Run: headless pygame with SDL's dummy video driver; simulated clock (each Clock.tick advances the game by its frame time, no real sleeping); random seed 0; keys injected as events and as key.get_pressed() state; no mouse input.
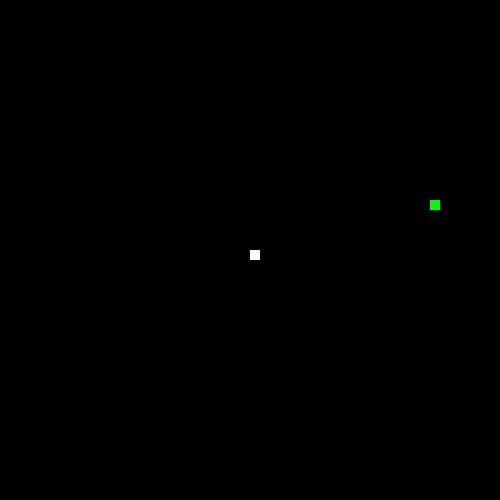
Frame 1 of 2 · flips 1–60 · no input
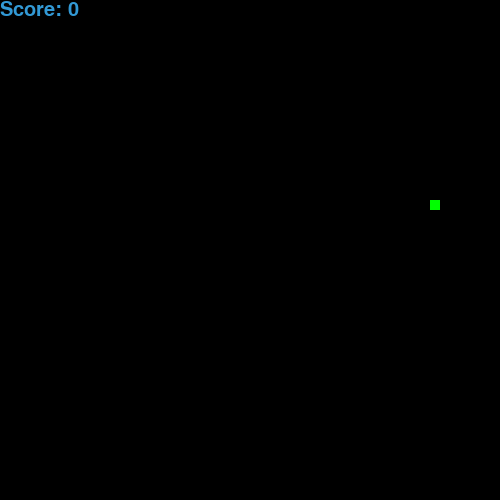
Frame 2 of 2 · flips 61–180 · tapped SPACE, RETURN · held RIGHT (→), D (game ended)

The pygame program that drew these frames:

import pygame
import time
import random
 
pygame.init()

# Set up the game window
window_width = 500
window_height = 500
game_display = pygame.display.set_mode((window_width, window_height))
pygame.display.set_caption('Snake Game')

# Set up colors
white = (255, 255, 255)
black = (0, 0, 0)
red = (213, 50, 80)
green = (0, 255, 0)
blue = (50, 153, 213)

# Set up the clock
clock = pygame.time.Clock()

# Set up the font
font_style = pygame.font.SysFont(None, 30)

def message(msg, color):
    text = font_style.render(msg, True, color)
    game_display.blit(text, [window_width/6, window_height/3])

def game_loop():
    # Set up the initial position of the snake and the food
    snake_size = 10
    snake_speed = 15
    x1 = window_width / 2
    y1 = window_height / 2
    x1_change = 0
    y1_change = 0
    food_x = round(random.randrange(0, window_width - snake_size) / 10.0) * 10.0
    food_y = round(random.randrange(0, window_height - snake_size) / 10.0) * 10.0
    score = 0

    # Set up the game loop
    game_over = False
    while not game_over:
        for event in pygame.event.get():
            if event.type == pygame.QUIT:
                game_over = True
            elif event.type == pygame.KEYDOWN:
                if event.key == pygame.K_LEFT:
                    x1_change = -snake_size
                    y1_change = 0
                elif event.key == pygame.K_RIGHT:
                    x1_change = snake_size
                    y1_change = 0
                elif event.key == pygame.K_UP:
                    y1_change = -snake_size
                    x1_change = 0
                elif event.key == pygame.K_DOWN:
                    y1_change = snake_size
                    x1_change = 0

        # Move the snake
        x1 += x1_change
        y1 += y1_change

        # Check if the snake has collided with the wall
        if x1 >= window_width or x1 < 0 or y1 >= window_height or y1 < 0:
            game_over = True

        # Draw the snake and the food
        game_display.fill(black)
        pygame.draw.rect(game_display, green, [food_x, food_y, snake_size, snake_size])
        pygame.draw.rect(game_display, white, [x1, y1, snake_size, snake_size])
        pygame.display.update()

        # Check if the snake has eaten the food
        if x1 == food_x and y1 == food_y:
            food_x = round(random.randrange(0, window_width - snake_size) / 10.0) * 10.0
            food_y = round(random.randrange(0, window_height - snake_size) / 10.0) * 10.0
            score += 10

        # Display the score
        score_font = font_style.render("Score: " + str(score), True, blue)
        game_display.blit(score_font, [0, 0])

        # Update the clock
        clock.tick(snake_speed)

    # Quit Pygame
    pygame.quit()
    quit()

game_loop()
